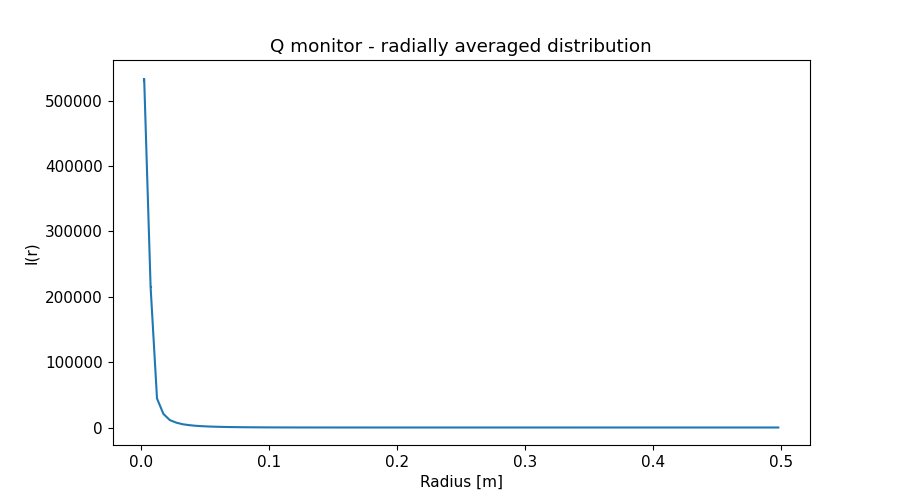

Data behind this chart, as committed beside it:
x_axis, Intensity, Error
2.500000000000000052e-03, 5.319448316000000341e+05, 3.461143649000000096e+03
7.499999999999999722e-03, 2.146627717000000121e+05, 1.125782335999999987e+03
1.250000000000000069e-02, 4.433957364000000234e+04, 1.668522700000000043e+02
1.750000000000000167e-02, 2.073152907000000050e+04, 4.927913003999999830e+01
2.249999999999999917e-02, 1.133636271999999917e+04, 2.243504628999999895e+01
2.750000000000000014e-02, 7.438318011999999726e+03, 1.324003343999999949e+01
3.250000000000000111e-02, 4.999690002000000277e+03, 8.013962205000000338e+00
3.749999999999999861e-02, 3.622183585000000221e+03, 5.444419923999999966e+00
4.250000000000000305e-02, 2.655103506999999809e+03, 3.718600308000000076e+00
4.750000000000000056e-02, 2.025486949000000095e+03, 2.706214273000000059e+00
5.249999999999999806e-02, 1.551271475999999893e+03, 1.967183246000000052e+00
5.750000000000000250e-02, 1.212773067999999967e+03, 1.485967113000000062e+00
6.250000000000000000e-02, 9.481487158999999565e+02, 1.117516084000000021e+00
6.750000000000000444e-02, 7.546519104999999854e+02, 8.666381483999999746e-01
7.249999999999999500e-02, 5.959470833000000312e+02, 6.656526701999999629e-01
7.749999999999999944e-02, 4.775463937999999757e+02, 5.236963525000000175e-01
8.250000000000000389e-02, 3.794447824999999739e+02, 4.076337750999999843e-01
8.749999999999999445e-02, 3.045364614000000074e+02, 3.236638010999999815e-01
9.249999999999999889e-02, 2.414132446000000130e+02, 2.535070808000000064e-01
9.750000000000000333e-02, 1.931959133999999949e+02, 2.021577430000000009e-01
1.024999999999999939e-01, 1.529838665999999989e+02, 1.589760098000000121e-01
1.074999999999999983e-01, 1.213417622999999992e+02, 1.265772495999999969e-01
1.125000000000000028e-01, 9.517759148000000380e+01, 9.929577321999999429e-02
1.174999999999999933e-01, 7.502255264000000068e+01, 7.898118715999999373e-02
1.224999999999999978e-01, 5.828164577999999807e+01, 6.159589887999999958e-02
1.275000000000000022e-01, 4.549973477999999716e+01, 4.872829624999999720e-02
1.325000000000000067e-01, 3.495655379000000096e+01, 3.768597587999999998e-02
1.375000000000000111e-01, 2.706014903999999888e+01, 2.954792620000000133e-02
1.424999999999999878e-01, 2.057184297999999956e+01, 2.250154935000000037e-02
1.474999999999999922e-01, 1.578470414000000055e+01, 1.739389432999999957e-02
1.524999999999999967e-01, 1.195508644999999959e+01, 1.301199240000000014e-02
1.575000000000000011e-01, 9.229229267999999209e+00, 9.911056668999999181e-03
1.625000000000000056e-01, 7.099898910000000285e+00, 7.303698794000000258e-03
1.675000000000000100e-01, 5.640278933000000272e+00, 5.533540332000000395e-03
1.724999999999999867e-01, 4.523178179000000299e+00, 4.096462036999999785e-03
1.774999999999999911e-01, 3.823971307999999958e+00, 3.244419700999999923e-03
1.824999999999999956e-01, 3.319812173999999949e+00, 2.627259066000000014e-03
1.875000000000000000e-01, 3.028937410000000163e+00, 2.332420359999999842e-03
1.925000000000000044e-01, 2.848311768999999938e+00, 2.160099070000000114e-03
1.975000000000000089e-01, 2.777244735000000020e+00, 2.093264034999999922e-03
2.025000000000000133e-01, 2.750768850000000043e+00, 2.049938267000000081e-03
2.074999999999999900e-01, 2.766479946000000023e+00, 2.021328379999999970e-03
2.124999999999999944e-01, 2.792486577000000025e+00, 1.992484508999999796e-03
2.174999999999999989e-01, 2.824765376999999855e+00, 1.962086291000000177e-03
2.225000000000000033e-01, 2.859692357000000129e+00, 1.934204932000000094e-03
2.275000000000000078e-01, 2.872610322999999966e+00, 1.901081763999999978e-03
2.325000000000000122e-01, 2.877606545999999987e+00, 1.869735964000000025e-03
2.374999999999999889e-01, 2.864385407999999966e+00, 1.837840269000000099e-03
2.424999999999999933e-01, 2.834300917000000197e+00, 1.804256158999999974e-03
2.474999999999999978e-01, 2.791051264000000032e+00, 1.769812630000000032e-03
2.525000000000000022e-01, 2.729449788999999793e+00, 1.730493970000000076e-03
2.575000000000000067e-01, 2.653610495000000125e+00, 1.686939540999999937e-03
2.625000000000000111e-01, 2.568726047999999818e+00, 1.640074463999999926e-03
2.675000000000000155e-01, 2.469261745999999924e+00, 1.586323756999999954e-03
2.725000000000000200e-01, 2.360343102999999942e+00, 1.527659966000000048e-03
2.775000000000000244e-01, 2.249330238999999843e+00, 1.465729641000000074e-03
2.824999999999999734e-01, 2.126943198000000201e+00, 1.397774257999999901e-03
2.874999999999999778e-01, 2.004280635999999838e+00, 1.326447723000000059e-03
2.924999999999999822e-01, 1.874263191999999911e+00, 1.250215568999999945e-03
2.974999999999999867e-01, 1.751880477999999908e+00, 1.175458955999999968e-03
... 40 more rows
